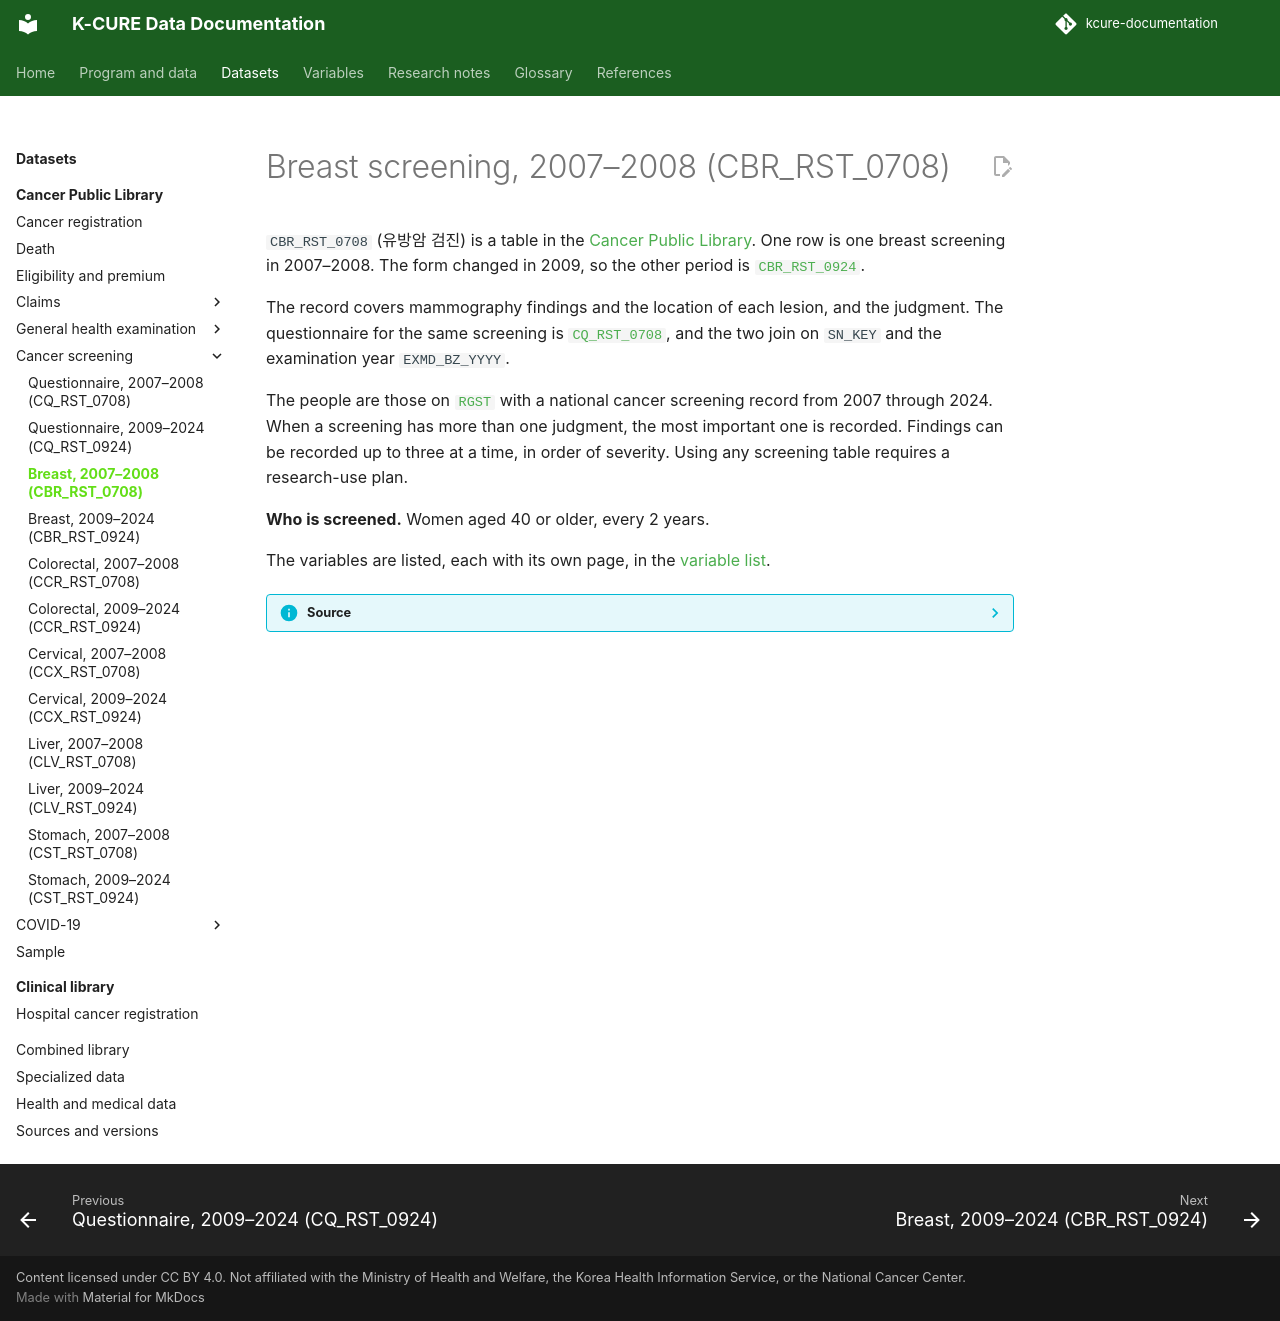

repository: siho-park/kcure-documentation · page: datasets/public-library/cbr-rst-0708/index.html · generator: mkdocs

# Breast screening, 2007–2008 (CBR_RST_0708)

`CBR_RST_0708` (유방암 검진) is a table in the [Cancer Public Library](index.md). One row is one breast screening in 2007–2008. The form changed in 2009, so the other period is [`CBR_RST_0924`](cbr-rst-0924.md).

The record covers mammography findings and the location of each lesion, and the judgment. The questionnaire for the same screening is [`CQ_RST_0708`](cq-rst-0708.md), and the two join on `SN_KEY` and the examination year `EXMD_BZ_YYYY`.

The people are those on [`RGST`](rgst.md) with a national cancer screening record from 2007 through 2024. When a screening has more than one judgment, the most important one is recorded. Findings can be recorded up to three at a time, in order of severity. Using any screening table requires a research-use plan.

**Who is screened.** Women aged 40 or older, every 2 years.

The variables are listed, each with its own page, in the [variable list](../../variables/public-library/cbr_rst_0708.md).

??? info "Source"
    The description follows the cancer-screening overview and its eligibility table in data dictionary version 4.0 (September 2026).
